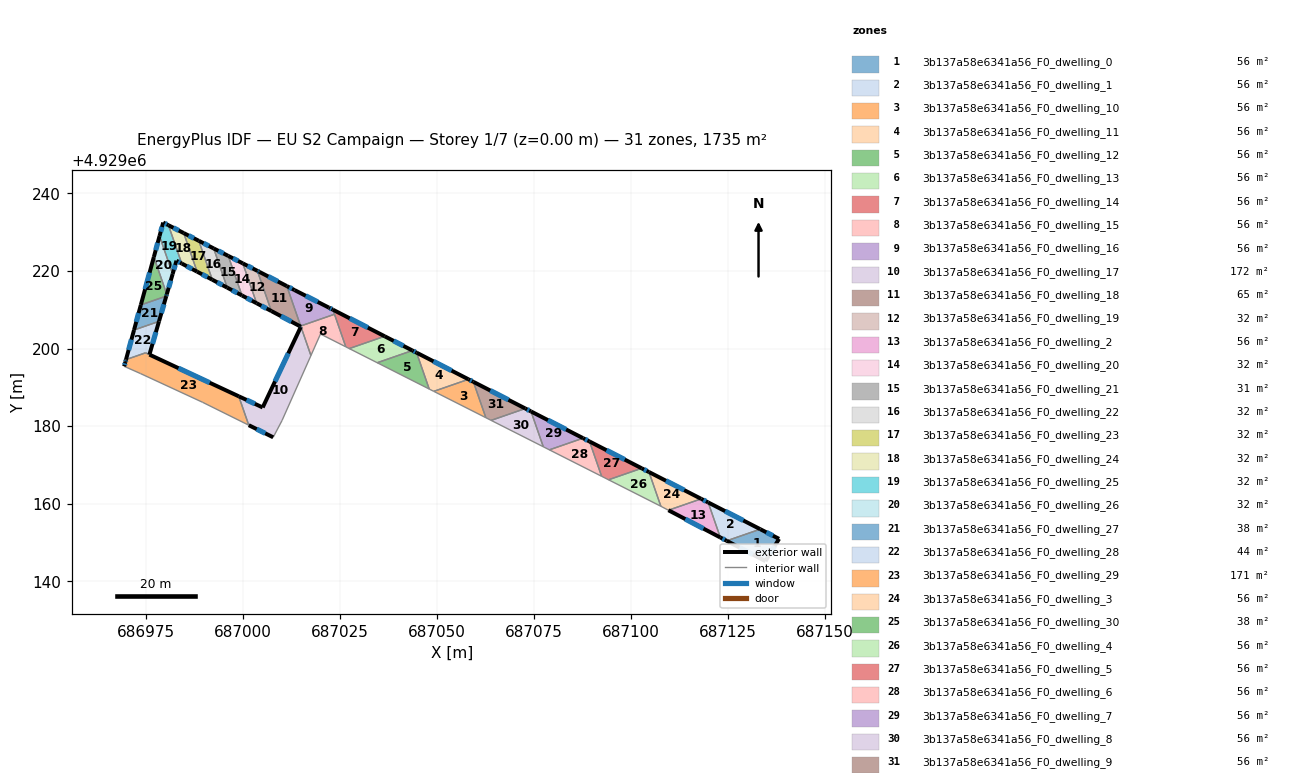
=== STOREY PLAN SPEC (per zone: floor XY polygon, exterior-wall plan segments, windows/doors) ===
zone 1: 3b137a58e6341a56_F0_dwelling_0  (56.0 m²)
  floor: (687138.19, 4929150.96) (687134.68, 4929145.21) (687124.69, 4929150.46) (687133.33, 4929153.46)
  exterior wall: (687124.69, 4929150.46) – (687134.68, 4929145.21)  [11.3 m]
    window: (687127.94, 4929148.75) – (687131.43, 4929146.92)  [4.1 m²]
  exterior wall: (687138.19, 4929150.96) – (687133.33, 4929153.46)  [5.5 m]
    window: (687136.61, 4929151.77) – (687134.91, 4929152.65)  [2.0 m²]
  exterior wall: (687134.68, 4929145.21) – (687138.19, 4929150.96)  [6.7 m]
    window: (687135.82, 4929147.08) – (687137.05, 4929149.09)  [2.5 m²]
  interior walls: 1
zone 2: 3b137a58e6341a56_F0_dwelling_1  (56.0 m²)
  floor: (687133.33, 4929153.46) (687124.69, 4929150.46) (687123.05, 4929151.32) (687119.92, 4929160.35)
  exterior wall: (687123.05, 4929151.32) – (687124.69, 4929150.46)  [1.9 m]
    window: (687123.58, 4929151.04) – (687124.16, 4929150.73)  [0.7 m²]
  exterior wall: (687133.33, 4929153.46) – (687119.92, 4929160.35)  [15.1 m]
    window: (687128.97, 4929155.70) – (687124.28, 4929158.11)  [5.5 m²]
  interior walls: 2
zone 3: 3b137a58e6341a56_F0_dwelling_10  (56.0 m²)
  floor: (687059.41, 4929191.43) (687062.61, 4929182.19) (687049.20, 4929188.98) (687058.14, 4929192.08)
  exterior wall: (687059.41, 4929191.43) – (687058.14, 4929192.08)  [1.4 m]
    window: (687058.99, 4929191.64) – (687058.55, 4929191.87)  [0.5 m²]
  interior walls: 3
zone 4: 3b137a58e6341a56_F0_dwelling_11  (56.0 m²)
  floor: (687058.14, 4929192.08) (687049.20, 4929188.98) (687048.02, 4929189.57) (687044.77, 4929198.95)
  exterior wall: (687058.14, 4929192.08) – (687044.77, 4929198.95)  [15.0 m]
    window: (687053.79, 4929194.31) – (687049.11, 4929196.71)  [5.5 m²]
  interior walls: 3
zone 5: 3b137a58e6341a56_F0_dwelling_12  (56.0 m²)
  floor: (687044.77, 4929198.95) (687048.02, 4929189.57) (687034.62, 4929196.35) (687043.69, 4929199.50)
  exterior wall: (687044.77, 4929198.95) – (687043.69, 4929199.50)  [1.2 m]
    window: (687044.42, 4929199.13) – (687044.04, 4929199.32)  [0.4 m²]
  interior walls: 3
zone 6: 3b137a58e6341a56_F0_dwelling_13  (56.0 m²)
  floor: (687043.69, 4929199.50) (687034.62, 4929196.35) (687027.41, 4929200.00) (687036.54, 4929203.17)
  exterior wall: (687043.69, 4929199.50) – (687036.54, 4929203.17)  [8.0 m]
    window: (687041.36, 4929200.69) – (687038.87, 4929201.98)  [2.9 m²]
  interior walls: 3
zone 7: 3b137a58e6341a56_F0_dwelling_14  (56.0 m²)
  floor: (687036.54, 4929203.17) (687027.41, 4929200.00) (687026.52, 4929200.46) (687023.20, 4929210.03)
  exterior wall: (687036.54, 4929203.17) – (687023.20, 4929210.03)  [15.0 m]
    window: (687032.20, 4929205.40) – (687027.54, 4929207.80)  [5.5 m²]
  interior walls: 4
zone 8: 3b137a58e6341a56_F0_dwelling_15  (56.0 m²)
  floor: (687023.61, 4929208.84) (687026.52, 4929200.46) (687020.00, 4929203.75) (687017.54, 4929198.21) (687014.89, 4929205.82)
  interior walls: 6
zone 9: 3b137a58e6341a56_F0_dwelling_16  (56.0 m²)
  floor: (687022.15, 4929210.56) (687023.20, 4929210.03) (687023.61, 4929208.84) (687014.89, 4929205.82) (687011.32, 4929216.11) (687013.32, 4929215.07)
  exterior wall: (687013.32, 4929215.07) – (687011.32, 4929216.11)  [2.3 m]
    window: (687012.67, 4929215.41) – (687011.97, 4929215.77)  [0.8 m²]
  exterior wall: (687022.15, 4929210.56) – (687013.32, 4929215.07)  [9.9 m]
    window: (687019.28, 4929212.03) – (687016.19, 4929213.61)  [3.6 m²]
  exterior wall: (687023.20, 4929210.03) – (687022.15, 4929210.56)  [1.2 m]
    window: (687022.86, 4929210.20) – (687022.49, 4929210.39)  [0.4 m²]
  interior walls: 3
zone 10: 3b137a58e6341a56_F0_dwelling_17  (171.6 m²)
  floor: (687015.03, 4929205.42) (687017.54, 4929198.21) (687010.10, 4929181.49) (687007.81, 4929177.13) (687001.52, 4929180.25) (686998.93, 4929187.70) (687005.10, 4929184.83) (687014.89, 4929205.50)
  exterior wall: (687014.89, 4929205.50) – (687005.10, 4929184.83)  [22.9 m]
    window: (687011.70, 4929198.77) – (687008.28, 4929191.55)  [8.4 m²]
  exterior wall: (687001.52, 4929180.25) – (687007.81, 4929177.13)  [7.0 m]
    window: (687003.56, 4929179.24) – (687005.76, 4929178.15)  [2.6 m²]
  exterior wall: (687005.10, 4929184.83) – (686998.93, 4929187.70)  [6.8 m]
    window: (687003.09, 4929185.76) – (687000.94, 4929186.77)  [2.5 m²]
  interior walls: 5
zone 11: 3b137a58e6341a56_F0_dwelling_18  (64.8 m²)
  floor: (687011.32, 4929216.11) (687015.03, 4929205.42) (687014.89, 4929205.50) (687014.95, 4929205.63) (687007.33, 4929209.67) (687003.74, 4929220.03) (687004.24, 4929219.77)
  exterior wall: (687014.95, 4929205.63) – (687014.89, 4929205.50)  [0.2 m]
    window: (687014.93, 4929205.59) – (687014.91, 4929205.54)  [0.1 m²]
  exterior wall: (687007.33, 4929209.67) – (687014.95, 4929205.63)  [8.6 m]
    window: (687009.81, 4929208.36) – (687012.47, 4929206.95)  [3.2 m²]
  exterior wall: (687004.24, 4929219.77) – (687003.74, 4929220.03)  [0.6 m]
    window: (687004.08, 4929219.86) – (687003.90, 4929219.95)  [0.2 m²]
  exterior wall: (687011.32, 4929216.11) – (687004.24, 4929219.77)  [8.0 m]
    window: (687009.02, 4929217.30) – (687006.54, 4929218.58)  [2.9 m²]
  interior walls: 4
zone 12: 3b137a58e6341a56_F0_dwelling_19  (31.9 m²)
  floor: (687003.74, 4929220.03) (687007.33, 4929209.67) (687003.54, 4929211.68) (686999.97, 4929221.96)
  exterior wall: (687003.74, 4929220.03) – (686999.97, 4929221.96)  [4.2 m]
    window: (687002.51, 4929220.66) – (687001.20, 4929221.33)  [1.6 m²]
  exterior wall: (687003.54, 4929211.68) – (687007.33, 4929209.67)  [4.3 m]
    window: (687004.77, 4929211.03) – (687006.10, 4929210.33)  [1.6 m²]
  interior walls: 2
zone 13: 3b137a58e6341a56_F0_dwelling_2  (56.0 m²)
  floor: (687119.92, 4929160.35) (687123.05, 4929151.32) (687109.67, 4929158.34) (687118.12, 4929161.27)
  exterior wall: (687109.67, 4929158.34) – (687123.05, 4929151.32)  [15.1 m]
    window: (687114.02, 4929156.05) – (687118.70, 4929153.60)  [5.5 m²]
  exterior wall: (687119.92, 4929160.35) – (687118.12, 4929161.27)  [2.0 m]
    window: (687119.33, 4929160.65) – (687118.70, 4929160.97)  [0.7 m²]
  interior walls: 2
zone 14: 3b137a58e6341a56_F0_dwelling_20  (31.6 m²)
  floor: (686999.97, 4929221.96) (687003.54, 4929211.68) (686999.76, 4929213.69) (686996.22, 4929223.89)
  exterior wall: (686999.97, 4929221.96) – (686996.22, 4929223.89)  [4.2 m]
    window: (686998.75, 4929222.59) – (686997.44, 4929223.26)  [1.5 m²]
  exterior wall: (686999.76, 4929213.69) – (687003.54, 4929211.68)  [4.3 m]
    window: (687000.99, 4929213.04) – (687002.31, 4929212.34)  [1.6 m²]
  interior walls: 2
zone 15: 3b137a58e6341a56_F0_dwelling_21  (31.4 m²)
  floor: (686996.22, 4929223.89) (686999.76, 4929213.69) (686995.97, 4929215.70) (686992.46, 4929225.82)
  exterior wall: (686996.22, 4929223.89) – (686992.46, 4929225.82)  [4.2 m]
    window: (686995.00, 4929224.51) – (686993.68, 4929225.19)  [1.5 m²]
  exterior wall: (686995.97, 4929215.70) – (686999.76, 4929213.69)  [4.3 m]
    window: (686997.21, 4929215.05) – (686998.53, 4929214.34)  [1.6 m²]
  interior walls: 2
zone 16: 3b137a58e6341a56_F0_dwelling_22  (31.7 m²)
  floor: (686992.46, 4929225.82) (686995.97, 4929215.70) (686992.12, 4929217.74) (686988.64, 4929227.78)
  exterior wall: (686992.46, 4929225.82) – (686988.64, 4929227.78)  [4.3 m]
    window: (686991.22, 4929226.45) – (686989.88, 4929227.14)  [1.6 m²]
  exterior wall: (686992.12, 4929217.74) – (686995.97, 4929215.70)  [4.4 m]
    window: (686993.37, 4929217.08) – (686994.72, 4929216.36)  [1.6 m²]
  interior walls: 2
zone 17: 3b137a58e6341a56_F0_dwelling_23  (31.9 m²)
  floor: (686988.64, 4929227.78) (686992.12, 4929217.74) (686988.20, 4929219.82) (686984.75, 4929229.77)
  exterior wall: (686988.64, 4929227.78) – (686984.75, 4929229.77)  [4.4 m]
    window: (686987.37, 4929228.43) – (686986.01, 4929229.12)  [1.6 m²]
  exterior wall: (686988.20, 4929219.82) – (686992.12, 4929217.74)  [4.4 m]
    window: (686989.48, 4929219.14) – (686990.85, 4929218.42)  [1.6 m²]
  interior walls: 2
zone 18: 3b137a58e6341a56_F0_dwelling_24  (32.1 m²)
  floor: (686984.75, 4929229.77) (686988.20, 4929219.82) (686984.24, 4929221.92) (686980.81, 4929231.79)
  exterior wall: (686984.75, 4929229.77) – (686980.81, 4929231.79)  [4.4 m]
    window: (686983.47, 4929230.43) – (686982.09, 4929231.13)  [1.6 m²]
  exterior wall: (686984.24, 4929221.92) – (686988.20, 4929219.82)  [4.5 m]
    window: (686985.53, 4929221.24) – (686986.91, 4929220.50)  [1.6 m²]
  interior walls: 2
zone 19: 3b137a58e6341a56_F0_dwelling_25  (32.2 m²)
  floor: (686980.81, 4929231.79) (686984.24, 4929221.92) (686982.88, 4929222.64) (686981.90, 4929219.23) (686978.51, 4929228.99) (686979.46, 4929232.48)
  exterior wall: (686981.90, 4929219.23) – (686982.88, 4929222.64)  [3.6 m]
    window: (686982.22, 4929220.34) – (686982.56, 4929221.53)  [1.3 m²]
  exterior wall: (686979.46, 4929232.48) – (686978.51, 4929228.99)  [3.6 m]
    window: (686979.15, 4929231.35) – (686978.82, 4929230.12)  [1.3 m²]
  exterior wall: (686980.81, 4929231.79) – (686979.46, 4929232.48)  [1.5 m]
    window: (686980.37, 4929232.02) – (686979.90, 4929232.26)  [0.6 m²]
  exterior wall: (686982.88, 4929222.64) – (686984.24, 4929221.92)  [1.5 m]
    window: (686983.32, 4929222.41) – (686983.80, 4929222.16)  [0.6 m²]
  interior walls: 2
zone 20: 3b137a58e6341a56_F0_dwelling_26  (32.2 m²)
  floor: (686978.51, 4929228.99) (686981.90, 4929219.23) (686980.39, 4929213.99) (686977.05, 4929223.60)
  exterior wall: (686978.51, 4929228.99) – (686977.05, 4929223.60)  [5.6 m]
    window: (686978.04, 4929227.24) – (686977.53, 4929225.35)  [2.0 m²]
  exterior wall: (686980.39, 4929213.99) – (686981.90, 4929219.23)  [5.5 m]
    window: (686980.88, 4929215.69) – (686981.41, 4929217.53)  [2.0 m²]
  interior walls: 2
zone 21: 3b137a58e6341a56_F0_dwelling_27  (38.1 m²)
  floor: (686980.25, 4929213.53) (686978.38, 4929207.02) (686971.94, 4929204.78) (686973.70, 4929211.25)
  exterior wall: (686973.70, 4929211.25) – (686971.94, 4929204.78)  [6.7 m]
    window: (686973.13, 4929209.15) – (686972.51, 4929206.89)  [2.5 m²]
  exterior wall: (686978.38, 4929207.02) – (686980.25, 4929213.53)  [6.8 m]
    window: (686978.99, 4929209.13) – (686979.64, 4929211.41)  [2.5 m²]
  interior walls: 2
zone 22: 3b137a58e6341a56_F0_dwelling_28  (44.5 m²)
  floor: (686978.38, 4929207.02) (686975.91, 4929198.45) (686974.92, 4929198.91) (686969.87, 4929197.16) (686971.94, 4929204.78)
  exterior wall: (686971.94, 4929204.78) – (686969.87, 4929197.16)  [7.9 m]
    window: (686971.27, 4929202.30) – (686970.54, 4929199.64)  [2.9 m²]
  exterior wall: (686975.91, 4929198.45) – (686978.38, 4929207.02)  [8.9 m]
    window: (686976.71, 4929201.23) – (686977.58, 4929204.23)  [3.3 m²]
  interior walls: 3
zone 23: 3b137a58e6341a56_F0_dwelling_29  (171.5 m²)
  floor: (686998.93, 4929187.70) (687001.52, 4929180.25) (687001.39, 4929180.32) (686989.66, 4929186.13) (686973.56, 4929193.58) (686969.41, 4929195.42) (686969.71, 4929196.57) (686969.87, 4929197.16) (686974.91, 4929198.91)
  exterior wall: (686969.71, 4929196.57) – (686969.41, 4929195.42)  [1.2 m]
    window: (686969.61, 4929196.19) – (686969.51, 4929195.80)  [0.4 m²]
  exterior wall: (686969.87, 4929197.16) – (686969.71, 4929196.57)  [0.6 m]
    window: (686969.82, 4929196.97) – (686969.76, 4929196.76)  [0.2 m²]
  exterior wall: (686998.93, 4929187.70) – (686975.91, 4929198.45)  [25.4 m]
    window: (686991.45, 4929191.20) – (686983.40, 4929194.95)  [9.3 m²]
  interior walls: 7
zone 24: 3b137a58e6341a56_F0_dwelling_3  (56.0 m²)
  floor: (687118.12, 4929161.27) (687109.67, 4929158.34) (687107.74, 4929159.35) (687107.72, 4929159.36) (687104.66, 4929168.18)
  exterior wall: (687118.12, 4929161.27) – (687104.66, 4929168.18)  [15.1 m]
    window: (687113.74, 4929163.52) – (687109.03, 4929165.94)  [5.5 m²]
  interior walls: 4
zone 25: 3b137a58e6341a56_F0_dwelling_30  (38.1 m²)
  floor: (686977.05, 4929223.60) (686980.39, 4929213.99) (686980.25, 4929213.53) (686973.70, 4929211.25)
  exterior wall: (686977.05, 4929223.60) – (686973.70, 4929211.25)  [12.8 m]
    window: (686975.96, 4929219.59) – (686974.79, 4929215.27)  [4.7 m²]
  exterior wall: (686980.25, 4929213.53) – (686980.39, 4929213.99)  [0.5 m]
    window: (686980.30, 4929213.68) – (686980.34, 4929213.84)  [0.2 m²]
  interior walls: 2
zone 26: 3b137a58e6341a56_F0_dwelling_4  (56.0 m²)
  floor: (687104.66, 4929168.18) (687107.72, 4929159.36) (687094.23, 4929166.19) (687102.78, 4929169.15)
  exterior wall: (687104.66, 4929168.18) – (687102.78, 4929169.15)  [2.1 m]
    window: (687104.04, 4929168.50) – (687103.39, 4929168.84)  [0.8 m²]
  interior walls: 3
zone 27: 3b137a58e6341a56_F0_dwelling_5  (56.0 m²)
  floor: (687102.78, 4929169.15) (687094.23, 4929166.19) (687092.45, 4929167.09) (687089.34, 4929176.05)
  exterior wall: (687102.78, 4929169.15) – (687089.34, 4929176.05)  [15.1 m]
    window: (687098.41, 4929171.40) – (687093.71, 4929173.81)  [5.5 m²]
  interior walls: 3
zone 28: 3b137a58e6341a56_F0_dwelling_6  (56.0 m²)
  floor: (687089.34, 4929176.05) (687092.45, 4929167.09) (687078.99, 4929173.90) (687087.67, 4929176.91)
  exterior wall: (687089.34, 4929176.05) – (687087.67, 4929176.91)  [1.9 m]
    window: (687088.80, 4929176.33) – (687088.21, 4929176.63)  [0.7 m²]
  interior walls: 3
zone 29: 3b137a58e6341a56_F0_dwelling_7  (56.0 m²)
  floor: (687087.67, 4929176.91) (687078.99, 4929173.90) (687077.42, 4929174.70) (687074.26, 4929183.80)
  exterior wall: (687087.67, 4929176.91) – (687074.26, 4929183.80)  [15.1 m]
    window: (687083.31, 4929179.15) – (687078.62, 4929181.56)  [5.5 m²]
  interior walls: 3
zone 30: 3b137a58e6341a56_F0_dwelling_8  (56.0 m²)
  floor: (687074.26, 4929183.80) (687077.42, 4929174.70) (687063.98, 4929181.50) (687072.79, 4929184.55)
  exterior wall: (687074.26, 4929183.80) – (687072.79, 4929184.55)  [1.7 m]
    window: (687073.78, 4929184.04) – (687073.27, 4929184.31)  [0.6 m²]
  interior walls: 3
zone 31: 3b137a58e6341a56_F0_dwelling_9  (56.0 m²)
  floor: (687072.79, 4929184.55) (687063.98, 4929181.50) (687062.61, 4929182.19) (687059.41, 4929191.43)
  exterior wall: (687072.79, 4929184.55) – (687059.41, 4929191.43)  [15.0 m]
    window: (687068.44, 4929186.79) – (687063.76, 4929189.19)  [5.5 m²]
  interior walls: 3

=== DERIVED (storey summary) ===
Building: EU S2 Campaign
Storey: 1 of 7  (floor level z = 0.00 m)
Storey gross floor area: 1735.0 m²
Zones on this storey: 31
  - 3b137a58e6341a56_F0_dwelling_0: floor 56.0 m²; exterior wall 23.5 m (70.4 m²); 3 window(s) 8.6 m²; WWR 12.2%
  - 3b137a58e6341a56_F0_dwelling_1: floor 56.0 m²; exterior wall 16.9 m (50.8 m²); 2 window(s) 6.2 m²; WWR 12.2%
  - 3b137a58e6341a56_F0_dwelling_10: floor 56.0 m²; exterior wall 1.4 m (4.3 m²); 1 window(s) 0.5 m²; WWR 12.2%
  - 3b137a58e6341a56_F0_dwelling_11: floor 56.0 m²; exterior wall 15.0 m (45.1 m²); 1 window(s) 5.5 m²; WWR 12.2%
  - 3b137a58e6341a56_F0_dwelling_12: floor 56.0 m²; exterior wall 1.2 m (3.6 m²); 1 window(s) 0.4 m²; WWR 12.2%
  - 3b137a58e6341a56_F0_dwelling_13: floor 56.0 m²; exterior wall 8.0 m (24.1 m²); 1 window(s) 2.9 m²; WWR 12.2%
  - 3b137a58e6341a56_F0_dwelling_14: floor 56.0 m²; exterior wall 15.0 m (45.0 m²); 1 window(s) 5.5 m²; WWR 12.2%
  - 3b137a58e6341a56_F0_dwelling_15: floor 56.0 m²
  - 3b137a58e6341a56_F0_dwelling_16: floor 56.0 m²; exterior wall 13.3 m (40.0 m²); 3 window(s) 4.9 m²; WWR 12.2%
  - 3b137a58e6341a56_F0_dwelling_17: floor 171.6 m²; exterior wall 36.7 m (110.1 m²); 3 window(s) 13.5 m²; WWR 12.2%
  - 3b137a58e6341a56_F0_dwelling_18: floor 64.8 m²; exterior wall 17.3 m (51.9 m²); 4 window(s) 6.3 m²; WWR 12.2%
  - 3b137a58e6341a56_F0_dwelling_19: floor 31.9 m²; exterior wall 8.5 m (25.6 m²); 2 window(s) 3.1 m²; WWR 12.2%
  - 3b137a58e6341a56_F0_dwelling_2: floor 56.0 m²; exterior wall 17.1 m (51.4 m²); 2 window(s) 6.3 m²; WWR 12.2%
  - 3b137a58e6341a56_F0_dwelling_20: floor 31.6 m²; exterior wall 8.5 m (25.5 m²); 2 window(s) 3.1 m²; WWR 12.2%
  - 3b137a58e6341a56_F0_dwelling_21: floor 31.4 m²; exterior wall 8.5 m (25.5 m²); 2 window(s) 3.1 m²; WWR 12.2%
  - 3b137a58e6341a56_F0_dwelling_22: floor 31.7 m²; exterior wall 8.7 m (26.0 m²); 2 window(s) 3.2 m²; WWR 12.2%
  - 3b137a58e6341a56_F0_dwelling_23: floor 31.9 m²; exterior wall 8.8 m (26.4 m²); 2 window(s) 3.2 m²; WWR 12.2%
  - 3b137a58e6341a56_F0_dwelling_24: floor 32.1 m²; exterior wall 8.9 m (26.7 m²); 2 window(s) 3.3 m²; WWR 12.2%
  - 3b137a58e6341a56_F0_dwelling_25: floor 32.2 m²; exterior wall 10.2 m (30.7 m²); 4 window(s) 3.8 m²; WWR 12.2%
  - 3b137a58e6341a56_F0_dwelling_26: floor 32.2 m²; exterior wall 11.0 m (33.1 m²); 2 window(s) 4.0 m²; WWR 12.2%
  - 3b137a58e6341a56_F0_dwelling_27: floor 38.1 m²; exterior wall 13.5 m (40.4 m²); 2 window(s) 4.9 m²; WWR 12.2%
  - 3b137a58e6341a56_F0_dwelling_28: floor 44.5 m²; exterior wall 16.8 m (50.5 m²); 2 window(s) 6.2 m²; WWR 12.2%
  - 3b137a58e6341a56_F0_dwelling_29: floor 171.5 m²; exterior wall 27.2 m (81.6 m²); 3 window(s) 10.0 m²; WWR 12.2%
  - 3b137a58e6341a56_F0_dwelling_3: floor 56.0 m²; exterior wall 15.1 m (45.4 m²); 1 window(s) 5.5 m²; WWR 12.2%
  - 3b137a58e6341a56_F0_dwelling_30: floor 38.1 m²; exterior wall 13.3 m (39.8 m²); 2 window(s) 4.9 m²; WWR 12.2%
  - 3b137a58e6341a56_F0_dwelling_4: floor 56.0 m²; exterior wall 2.1 m (6.3 m²); 1 window(s) 0.8 m²; WWR 12.2%
  - 3b137a58e6341a56_F0_dwelling_5: floor 56.0 m²; exterior wall 15.1 m (45.3 m²); 1 window(s) 5.5 m²; WWR 12.2%
  - 3b137a58e6341a56_F0_dwelling_6: floor 56.0 m²; exterior wall 1.9 m (5.6 m²); 1 window(s) 0.7 m²; WWR 12.2%
  - 3b137a58e6341a56_F0_dwelling_7: floor 56.0 m²; exterior wall 15.1 m (45.2 m²); 1 window(s) 5.5 m²; WWR 12.2%
  - 3b137a58e6341a56_F0_dwelling_8: floor 56.0 m²; exterior wall 1.7 m (5.0 m²); 1 window(s) 0.6 m²; WWR 12.2%
  - 3b137a58e6341a56_F0_dwelling_9: floor 56.0 m²; exterior wall 15.0 m (45.1 m²); 1 window(s) 5.5 m²; WWR 12.2%
Zone adjacency (shared interzone walls):
  - 3b137a58e6341a56_F0_dwelling_0 ↔ 3b137a58e6341a56_F0_dwelling_1
  - 3b137a58e6341a56_F0_dwelling_1 ↔ 3b137a58e6341a56_F0_dwelling_2
  - 3b137a58e6341a56_F0_dwelling_10 ↔ 3b137a58e6341a56_F0_dwelling_11
  - 3b137a58e6341a56_F0_dwelling_10 ↔ 3b137a58e6341a56_F0_dwelling_9
  - 3b137a58e6341a56_F0_dwelling_11 ↔ 3b137a58e6341a56_F0_dwelling_12
  - 3b137a58e6341a56_F0_dwelling_12 ↔ 3b137a58e6341a56_F0_dwelling_13
  - 3b137a58e6341a56_F0_dwelling_13 ↔ 3b137a58e6341a56_F0_dwelling_14
  - 3b137a58e6341a56_F0_dwelling_14 ↔ 3b137a58e6341a56_F0_dwelling_15
  - 3b137a58e6341a56_F0_dwelling_14 ↔ 3b137a58e6341a56_F0_dwelling_16
  - 3b137a58e6341a56_F0_dwelling_15 ↔ 3b137a58e6341a56_F0_dwelling_16
  - 3b137a58e6341a56_F0_dwelling_15 ↔ 3b137a58e6341a56_F0_dwelling_17
  - 3b137a58e6341a56_F0_dwelling_15 ↔ 3b137a58e6341a56_F0_dwelling_18
  - 3b137a58e6341a56_F0_dwelling_16 ↔ 3b137a58e6341a56_F0_dwelling_18
  - 3b137a58e6341a56_F0_dwelling_17 ↔ 3b137a58e6341a56_F0_dwelling_18
  - 3b137a58e6341a56_F0_dwelling_17 ↔ 3b137a58e6341a56_F0_dwelling_29
  - 3b137a58e6341a56_F0_dwelling_18 ↔ 3b137a58e6341a56_F0_dwelling_19
  - 3b137a58e6341a56_F0_dwelling_19 ↔ 3b137a58e6341a56_F0_dwelling_20
  - 3b137a58e6341a56_F0_dwelling_2 ↔ 3b137a58e6341a56_F0_dwelling_3
  - 3b137a58e6341a56_F0_dwelling_20 ↔ 3b137a58e6341a56_F0_dwelling_21
  - 3b137a58e6341a56_F0_dwelling_21 ↔ 3b137a58e6341a56_F0_dwelling_22
  - 3b137a58e6341a56_F0_dwelling_22 ↔ 3b137a58e6341a56_F0_dwelling_23
  - 3b137a58e6341a56_F0_dwelling_23 ↔ 3b137a58e6341a56_F0_dwelling_24
  - 3b137a58e6341a56_F0_dwelling_24 ↔ 3b137a58e6341a56_F0_dwelling_25
  - 3b137a58e6341a56_F0_dwelling_25 ↔ 3b137a58e6341a56_F0_dwelling_26
  - 3b137a58e6341a56_F0_dwelling_26 ↔ 3b137a58e6341a56_F0_dwelling_30
  - 3b137a58e6341a56_F0_dwelling_27 ↔ 3b137a58e6341a56_F0_dwelling_28
  - 3b137a58e6341a56_F0_dwelling_27 ↔ 3b137a58e6341a56_F0_dwelling_30
  - 3b137a58e6341a56_F0_dwelling_28 ↔ 3b137a58e6341a56_F0_dwelling_29
  - 3b137a58e6341a56_F0_dwelling_3 ↔ 3b137a58e6341a56_F0_dwelling_4
  - 3b137a58e6341a56_F0_dwelling_4 ↔ 3b137a58e6341a56_F0_dwelling_5
  - 3b137a58e6341a56_F0_dwelling_5 ↔ 3b137a58e6341a56_F0_dwelling_6
  - 3b137a58e6341a56_F0_dwelling_6 ↔ 3b137a58e6341a56_F0_dwelling_7
  - 3b137a58e6341a56_F0_dwelling_7 ↔ 3b137a58e6341a56_F0_dwelling_8
  - 3b137a58e6341a56_F0_dwelling_8 ↔ 3b137a58e6341a56_F0_dwelling_9